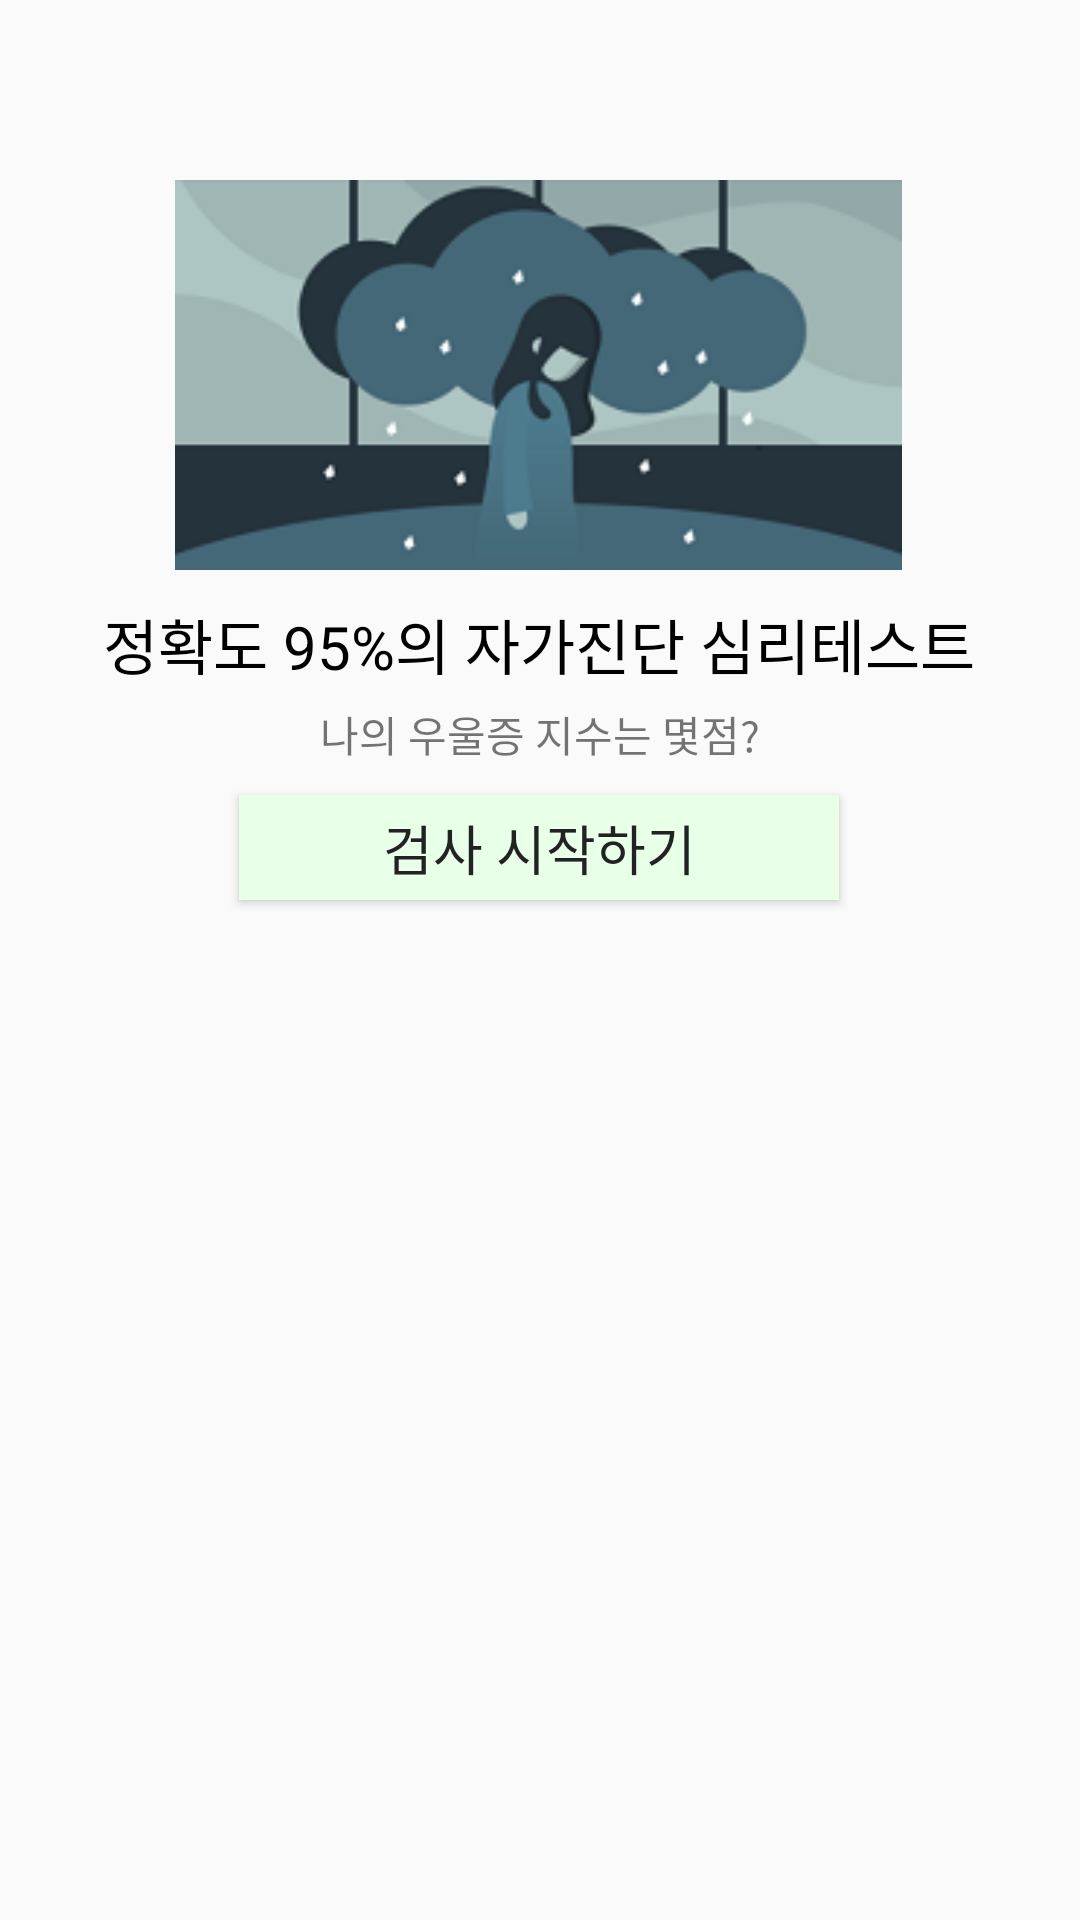

Here is an Android app screen rendered from its layout file. Give the layout XML and the strings, colors and styles it references.
<!-- AndroidManifest.xml: application theme AppTheme.NoActionBar -->
<!-- res/layout/fragment3.xml -->
<?xml version="1.0" encoding="utf-8"?>
<androidx.constraintlayout.widget.ConstraintLayout xmlns:android="http://schemas.android.com/apk/res/android"
    android:layout_width="match_parent"
    android:layout_height="match_parent"
    xmlns:app="http://schemas.android.com/apk/res-auto"
    android:orientation="vertical">

    <ImageView
        android:id="@+id/imageView7"
        android:layout_width="265dp"
        android:layout_height="130dp"
        android:layout_marginTop="60dp"
        app:layout_constraintEnd_toEndOf="parent"
        app:layout_constraintHorizontal_bias="0.496"
        app:layout_constraintStart_toStartOf="parent"
        app:layout_constraintTop_toTopOf="parent"
        app:srcCompat="@drawable/test" />

    <TextView
        android:id="@+id/textView7"
        android:layout_width="wrap_content"
        android:layout_height="wrap_content"
        android:layout_marginTop="10dp"
        android:text="정확도 95%의 자가진단 심리테스트"
        android:textColor="#000000"
        android:textSize="20dp"
        app:layout_constraintEnd_toEndOf="parent"
        app:layout_constraintHorizontal_bias="0.497"
        app:layout_constraintStart_toStartOf="parent"
        app:layout_constraintTop_toBottomOf="@+id/imageView7" />

    <TextView
        android:id="@+id/textView8"
        android:layout_width="wrap_content"
        android:layout_height="wrap_content"
        android:layout_marginTop="5dp"
        android:text="나의 우울증 지수는 몇점?"
        app:layout_constraintEnd_toEndOf="parent"
        app:layout_constraintStart_toStartOf="parent"
        app:layout_constraintTop_toBottomOf="@+id/textView7" />

    <Button
        android:id="@+id/bt_start"
        android:layout_width="200dp"
        android:layout_height="35dp"
        android:layout_marginTop="10dp"
        android:background="#E8FFE8"
        android:text="검사 시작하기"
        android:textColor="#222222"
        android:textSize="18sp"
        app:layout_constraintEnd_toEndOf="parent"
        app:layout_constraintHorizontal_bias="0.498"
        app:layout_constraintStart_toStartOf="parent"
        app:layout_constraintTop_toBottomOf="@+id/textView8" />

</androidx.constraintlayout.widget.ConstraintLayout>
<!-- resources referenced by this layout -->
<resources>
  <!-- drawable test: png bitmap (drawable, 16494 bytes) -->
  <style name="AppTheme.NoActionBar">
          <item name="windowActionBar">false</item>
          <item name="windowNoTitle">true</item>
      </style>
</resources>
